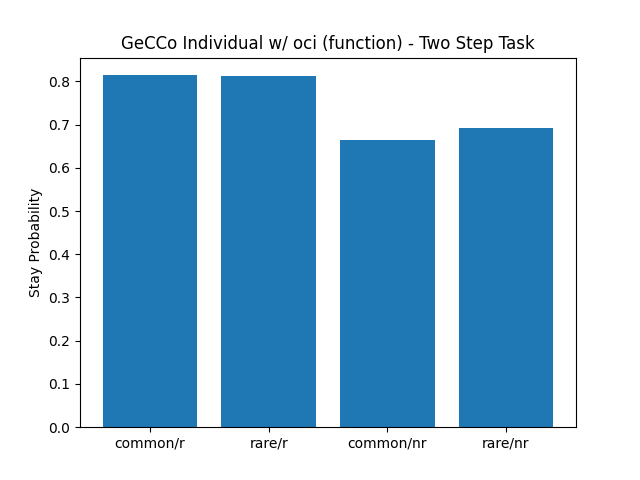

The table this chart was drawn from, first rows:
, prob_stay_common_rewarded, prob_stay_rare_rewarded, prob_stay_common_not_rewarded, prob_stay_rare_not_rewarded
0, 0.7534, 0.6667, 0.7167, 0.6
1, 0.9615, 1.0, 0.9091, 0.9032
2, 0.9365, 1.0, 0.4615, 0.5833
3, 0.9167, 0.9211, 0.7679, 0.8571
4, 0.8352, 0.7692, 0.8065, 1.0
5, 0.8676, 0.8, 0.6721, 0.6333
6, 0.7705, 0.7317, 0.6866, 0.6667
7, 0.9683, 0.9792, 0.8387, 1.0
8, 0.9359, 0.9286, 0.8906, 0.931
9, 0.9583, 0.9394, 0.9403, 0.963
10, 0.411, 0.6207, 0.4844, 0.6364
11, 0.7324, 0.8621, 0.5915, 0.6429
12, 0.6029, 0.3333, 0.48, 0.5172
13, 0.963, 1.0, 0.8947, 0.9429
14, 0.8507, 0.9118, 0.4154, 0.4848
15, 0.9125, 0.871, 0.7797, 0.7931
16, 0.6753, 0.6061, 0.4143, 0.3158
17, 0.5, 0.6, 0.4762, 0.4333
18, 0.8987, 0.6875, 0.5846, 0.5652
19, 0.5584, 0.6061, 0.4062, 0.52
20, 0.9206, 0.9286, 0.9242, 0.8929
21, 0.7895, 0.7742, 0.4853, 0.5
22, 0.8767, 0.9167, 0.6901, 0.8387
23, 0.8987, 0.8919, 0.7667, 0.8696
24, 0.7465, 0.9118, 0.4928, 0.52
25, 0.9091, 0.9032, 0.6863, 0.8276
26, 0.8974, 0.9524, 0.9701, 1.0
27, 0.8169, 0.6471, 0.4531, 0.4333
28, 0.9022, 0.871, 0.4615, 0.2917
29, 0.8732, 0.8519, 0.84, 0.8462
30, 0.597, 0.6923, 0.5909, 0.425
